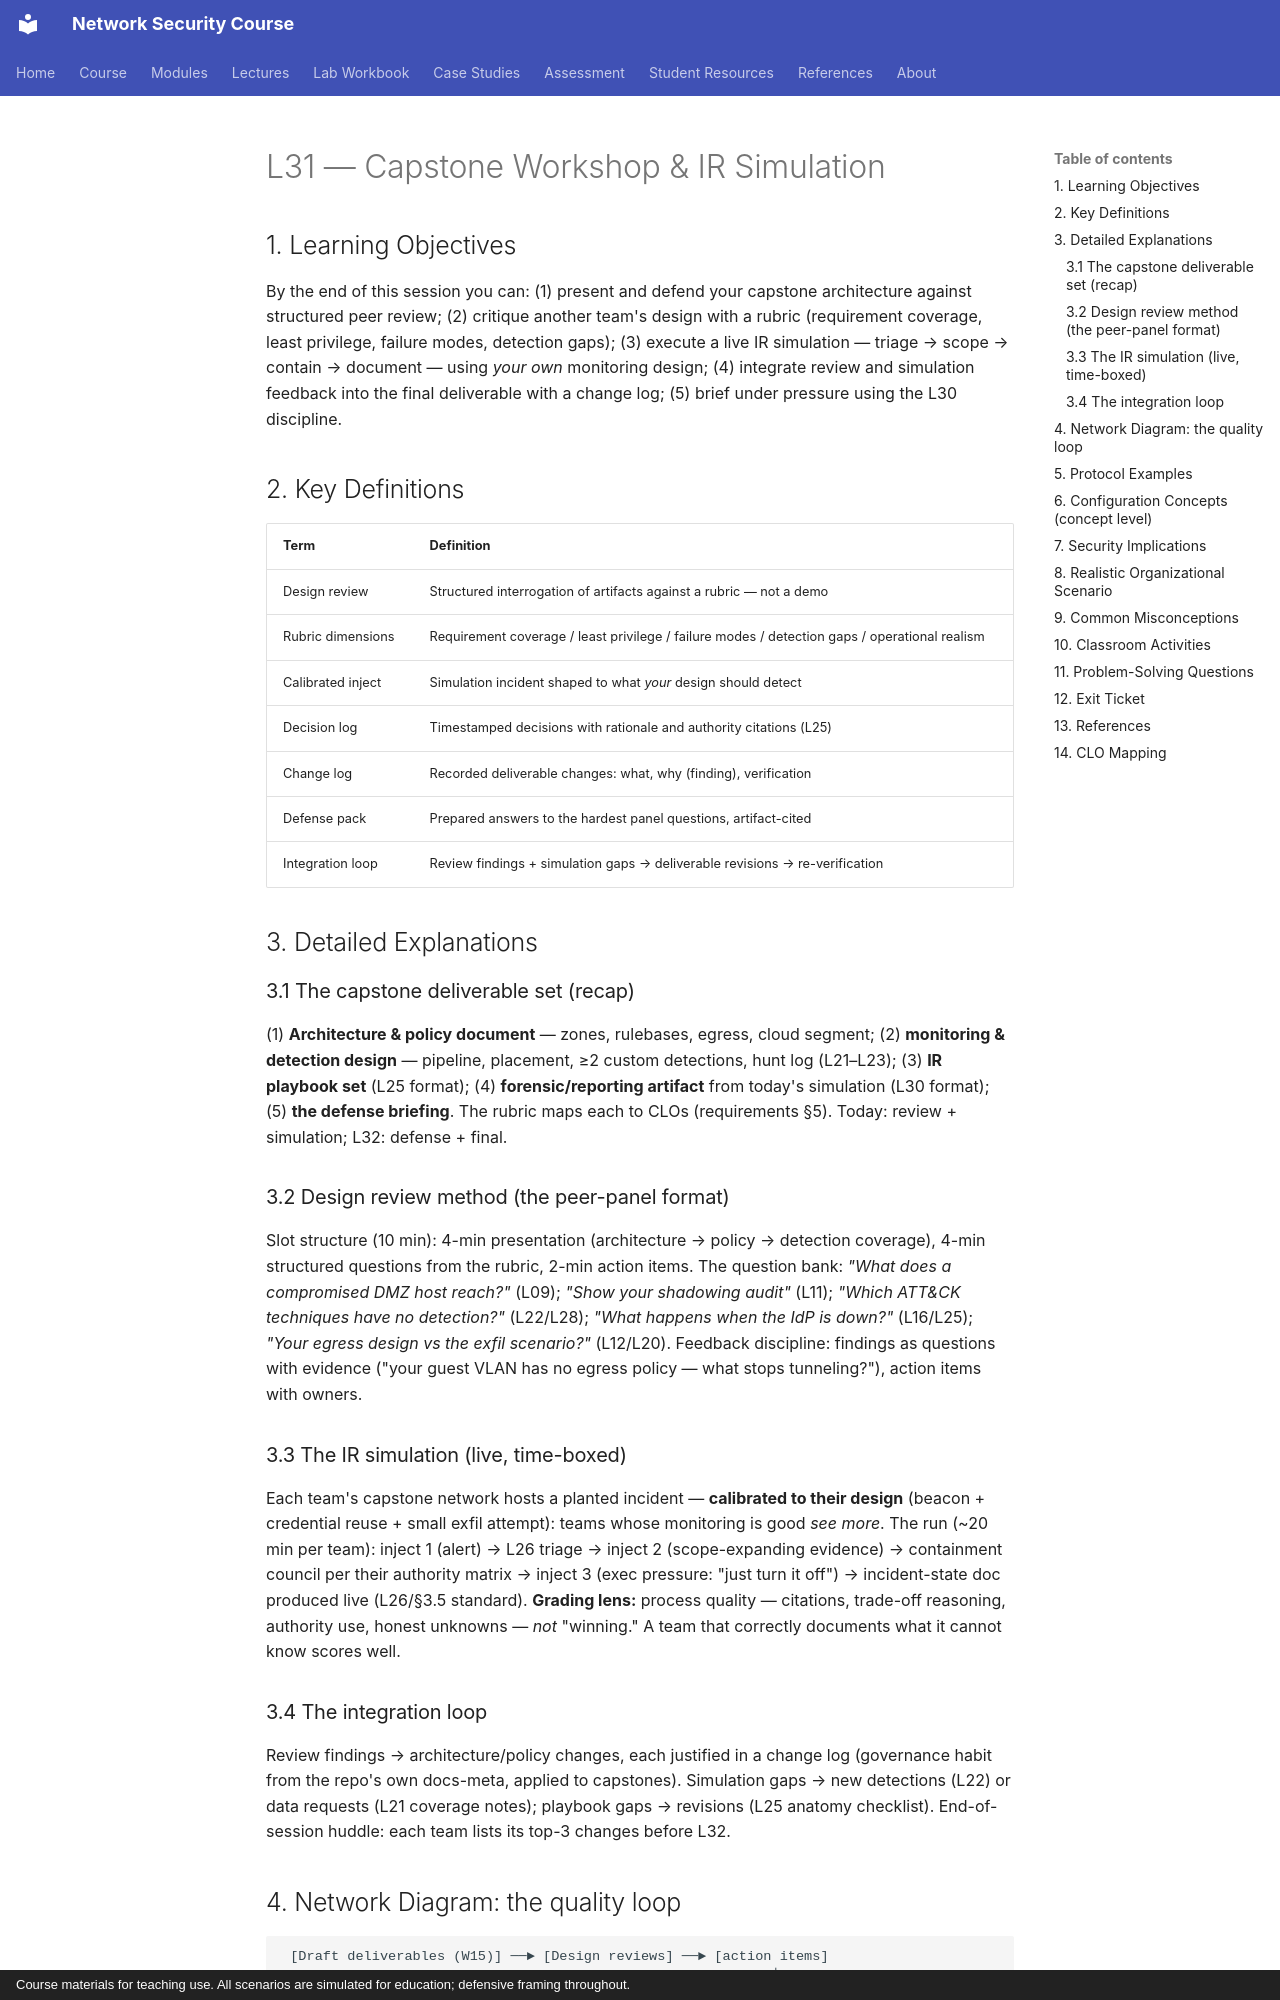

repository: nadeem-majeedch/Network-Security-Course · page: lectures/lecture-31-capstone-workshop-ir-simulation/index.html · generator: mkdocs · copyright: Course materials for teaching use. All scenarios are simulated for education; defensive framing throughout.

# L31 — Capstone Workshop & IR Simulation

## 1. Learning Objectives

By the end of this session you can: (1) present and defend your capstone architecture against structured peer review; (2) critique another team's design with a rubric (requirement coverage, least privilege, failure modes, detection gaps); (3) execute a live IR simulation — triage → scope → contain → document — using *your own* monitoring design; (4) integrate review and simulation feedback into the final deliverable with a change log; (5) brief under pressure using the L30 discipline.

## 2. Key Definitions

| Term | Definition |
|---|---|
| Design review | Structured interrogation of artifacts against a rubric — not a demo |
| Rubric dimensions | Requirement coverage / least privilege / failure modes / detection gaps / operational realism |
| Calibrated inject | Simulation incident shaped to what *your* design should detect |
| Decision log | Timestamped decisions with rationale and authority citations (L25) |
| Change log | Recorded deliverable changes: what, why (finding), verification |
| Defense pack | Prepared answers to the hardest panel questions, artifact-cited |
| Integration loop | Review findings + simulation gaps → deliverable revisions → re-verification |

## 3. Detailed Explanations

### 3.1 The capstone deliverable set (recap)
(1) **Architecture & policy document** — zones, rulebases, egress, cloud segment; (2) **monitoring & detection design** — pipeline, placement, ≥2 custom detections, hunt log (L21–L23); (3) **IR playbook set** (L25 format); (4) **forensic/reporting artifact** from today's simulation (L30 format); (5) **the defense briefing**. The rubric maps each to CLOs (requirements §5). Today: review + simulation; L32: defense + final.

### 3.2 Design review method (the peer-panel format)
Slot structure (10 min): 4-min presentation (architecture → policy → detection coverage), 4-min structured questions from the rubric, 2-min action items. The question bank: *"What does a compromised DMZ host reach?"* (L09); *"Show your shadowing audit"* (L11); *"Which ATT&CK techniques have no detection?"* (L22/L28); *"What happens when the IdP is down?"* (L16/L25); *"Your egress design vs the exfil scenario?"* (L12/L20). Feedback discipline: findings as questions with evidence ("your guest VLAN has no egress policy — what stops tunneling?"), action items with owners.

### 3.3 The IR simulation (live, time-boxed)
Each team's capstone network hosts a planted incident — **calibrated to their design** (beacon + credential reuse + small exfil attempt): teams whose monitoring is good *see more*. The run (~20 min per team): inject 1 (alert) → L26 triage → inject 2 (scope-expanding evidence) → containment council per their authority matrix → inject 3 (exec pressure: "just turn it off") → incident-state doc produced live (L26/§3.5 standard). **Grading lens:** process quality — citations, trade-off reasoning, authority use, honest unknowns — *not* "winning." A team that correctly documents what it cannot know scores well.
